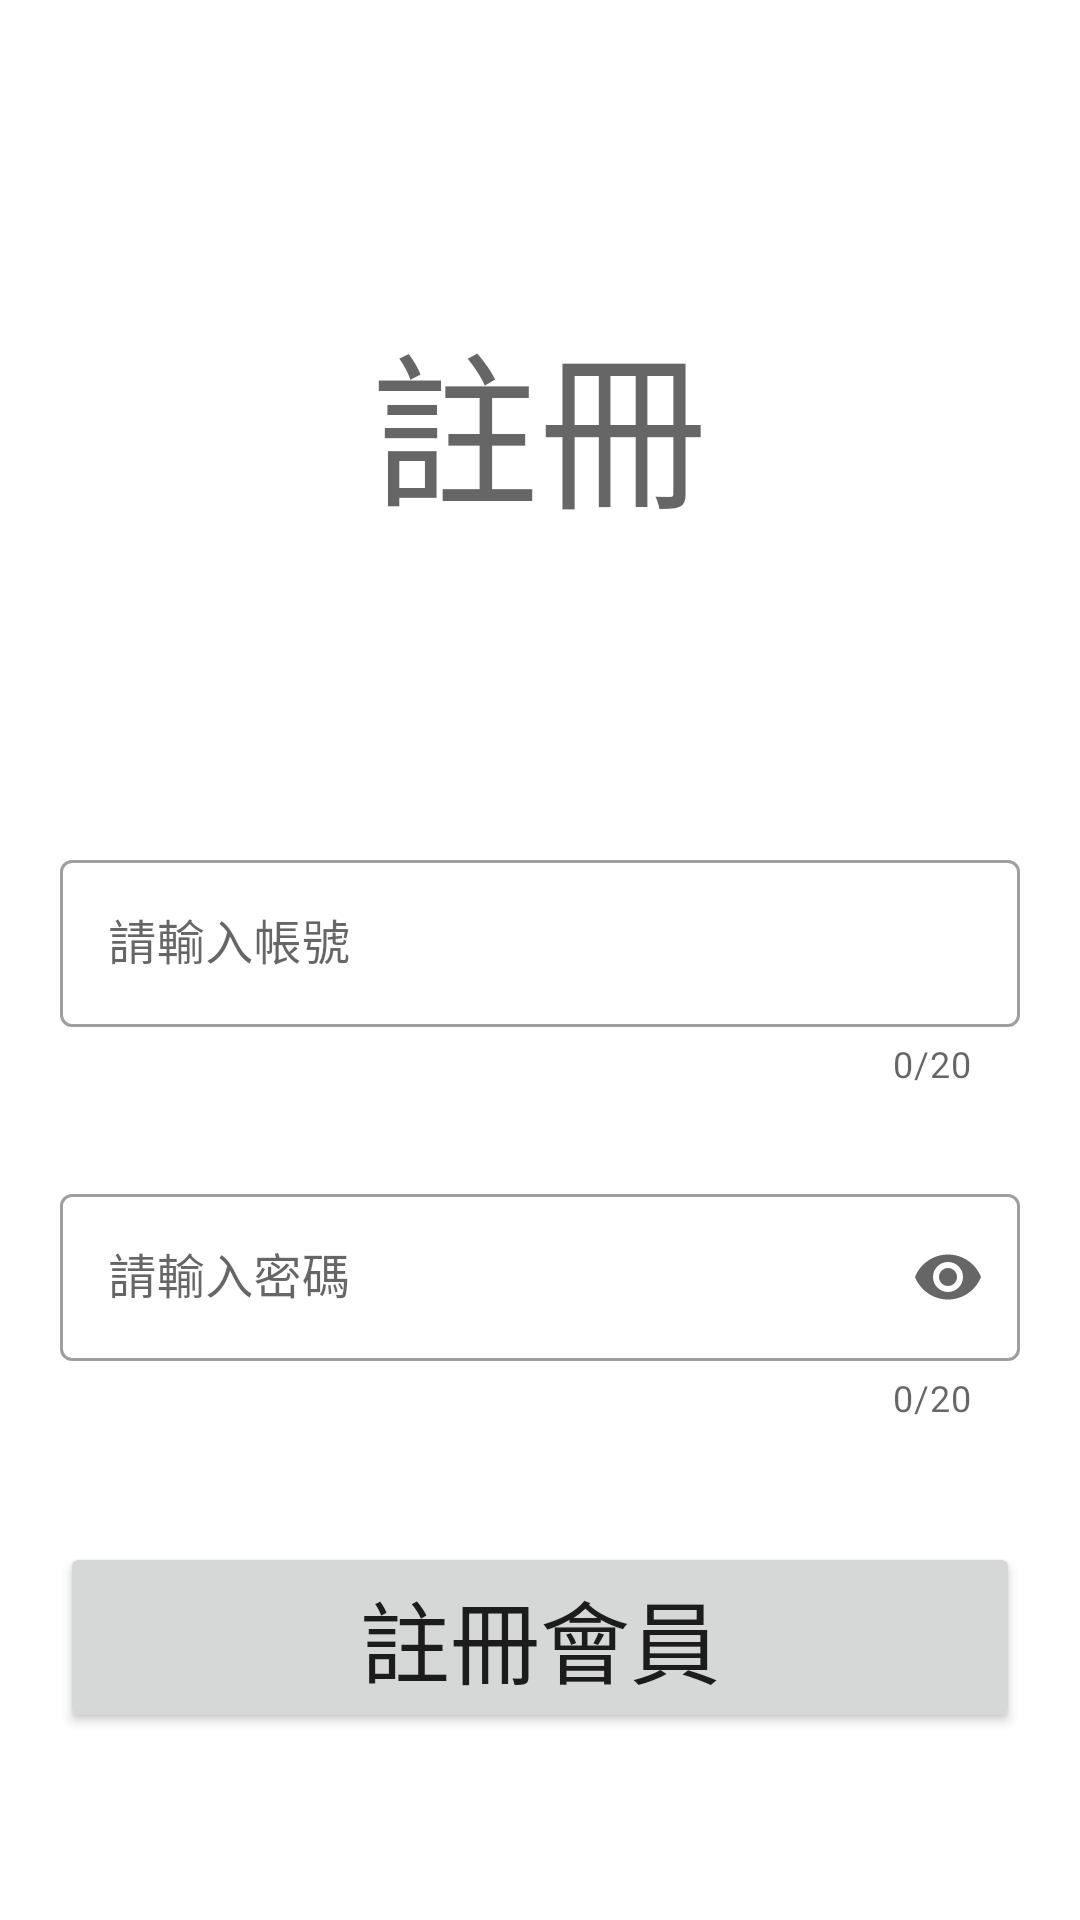

The Android layout XML behind this screen, and the referenced resources:
<!-- AndroidManifest.xml: application theme Theme.FireBase_GDG -->
<!-- res/layout/singupfragment.xml -->
<?xml version="1.0" encoding="utf-8"?>
<androidx.constraintlayout.widget.ConstraintLayout xmlns:android="http://schemas.android.com/apk/res/android"
    xmlns:app="http://schemas.android.com/apk/res-auto"
    xmlns:tools="http://schemas.android.com/tools"
    android:layout_width="match_parent"
    android:layout_height="match_parent">


    <TextView
        android:id="@+id/signUpTitle_tv"
        android:layout_width="wrap_content"
        android:layout_height="wrap_content"
        android:layout_marginTop="100dp"
        android:text="註冊"
        android:textAppearance="@style/TextAppearance.AppCompat.Display3"
        app:layout_constraintEnd_toEndOf="parent"
        app:layout_constraintHorizontal_bias="0.498"
        app:layout_constraintStart_toStartOf="parent"
        app:layout_constraintTop_toTopOf="parent" />

    <com.google.android.material.textfield.TextInputLayout
        android:id="@+id/accountRegister_InputLayout"
        style="@style/Widget.MaterialComponents.TextInputLayout.OutlinedBox"
        android:layout_width="0dp"
        android:layout_height="wrap_content"
        android:layout_marginStart="20dp"
        android:layout_marginTop="100dp"
        android:layout_marginEnd="20dp"
        android:hint="請輸入帳號"
        app:counterEnabled="true"
        app:counterMaxLength="20"
        app:endIconMode="clear_text"
        app:layout_constraintEnd_toEndOf="parent"
        app:layout_constraintStart_toStartOf="parent"
        app:layout_constraintTop_toBottomOf="@+id/signUpTitle_tv">

        <com.google.android.material.textfield.TextInputEditText
            android:id="@+id/accountRegister_edittext"
            android:layout_width="match_parent"
            android:layout_height="wrap_content"
            android:imeOptions="actionNext"
            android:inputType="text"
            android:maxLines="1" />
    </com.google.android.material.textfield.TextInputLayout>

    <com.google.android.material.textfield.TextInputLayout
        android:id="@+id/passwordRegister_InputLayout"
        style="@style/Widget.MaterialComponents.TextInputLayout.OutlinedBox"
        android:layout_width="0dp"
        android:layout_height="wrap_content"
        android:layout_marginStart="20dp"
        android:layout_marginTop="30dp"
        android:layout_marginEnd="20dp"
        android:hint="請輸入密碼"
        app:counterEnabled="true"
        app:counterMaxLength="20"
        app:endIconMode="password_toggle"
        app:errorEnabled="true"
        app:layout_constraintEnd_toEndOf="parent"
        app:layout_constraintStart_toStartOf="parent"
        app:layout_constraintTop_toBottomOf="@+id/accountRegister_InputLayout">

        <com.google.android.material.textfield.TextInputEditText
            android:id="@+id/passwordRegister_edittext"
            android:inputType="textPassword"
            android:imeOptions="actionDone"
            android:layout_width="match_parent"
            android:layout_height="wrap_content" />
    </com.google.android.material.textfield.TextInputLayout>

    <Button
        android:id="@+id/register_but"
        android:layout_width="0dp"
        android:layout_height="wrap_content"
        android:layout_marginStart="20dp"
        android:layout_marginTop="40dp"
        android:layout_marginEnd="20dp"
        android:text="註冊會員"
        android:textSize="30sp"
        app:layout_constraintEnd_toEndOf="parent"
        app:layout_constraintHorizontal_bias="1.0"
        app:layout_constraintStart_toStartOf="parent"
        app:layout_constraintTop_toBottomOf="@+id/passwordRegister_InputLayout" />


</androidx.constraintlayout.widget.ConstraintLayout>
<!-- resources referenced by this layout -->
<resources>
  <style name="Theme.FireBase_GDG" parent="Theme.MaterialComponents.DayNight.NoActionBar">
          
          <item name="colorPrimary">@color/purple_500</item>
          <item name="colorPrimaryVariant">@color/purple_700</item>
          <item name="colorOnPrimary">@color/white</item>
          
          <item name="colorSecondary">@color/teal_200</item>
          <item name="colorSecondaryVariant">@color/teal_700</item>
          <item name="colorOnSecondary">@color/black</item>
          
          <item name="android:statusBarColor" tools:targetApi="l">?attr/colorPrimaryVariant</item>
          
      </style>
  <!-- not gathered from this repository: default colours our renderer supplied (Android Studio template values) -->
  <color name="purple_500">#FF6200EE</color>
  <color name="purple_700">#FF3700B3</color>
  <color name="teal_200">#FF03DAC5</color>
  <color name="teal_700">#FF018786</color>
  <color name="black">#FF000000</color>
  <color name="white">#FFFFFFFF</color>
</resources>
